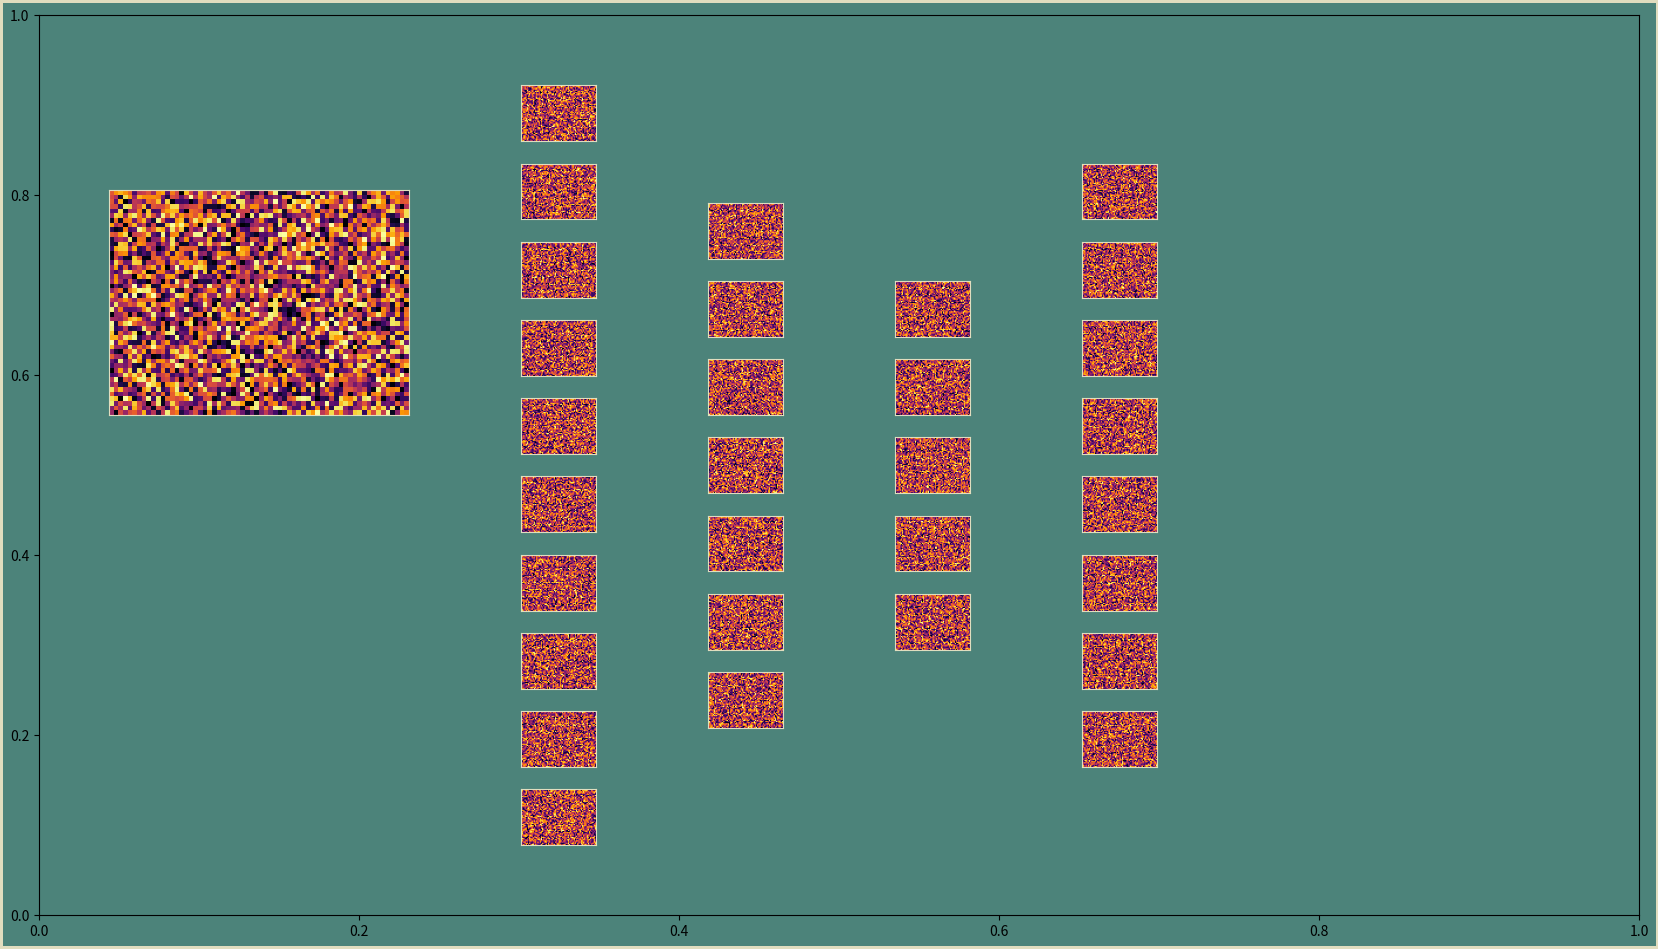

Here is the Python script that generated this plot:
"""
Generate an autoencoder neural network visualization
"""
import matplotlib
matplotlib.use("agg")
import matplotlib.pyplot as plt  # noqa: E402
import numpy as np  # noqa: E402

# Choose a color palette
BLUE = "#04253a"
GREEN = "#4c837a"
TAN = "#e1ddbf"
DPI = 300

# Changing these adjusts the size and layout of the visualization
FIGURE_WIDTH = 16
FIGURE_HEIGHT = 9
RIGHT_BORDER = 0.7
LEFT_BORDER = 0.7
TOP_BORDER = 0.8
BOTTOM_BORDER = 0.6

N_IMAGE_PIXEL_COLS = 64
N_IMAGE_PIXEL_ROWS = 48
N_NODES_BY_LAYER = [10, 7, 5, 8]

INPUT_IMAGE_BOTTOM = 5
INPUT_IMAGE_HEIGHT = 0.25 * FIGURE_HEIGHT
ERROR_IMAGE_SCALE = 0.7
ERROR_GAP_SCALE = 0.3
BETWEEN_LAYER_SCALE = 0.8
BETWEEN_NODE_SCALE = 0.4


def main():
    """
    Build a visualization of an image autoencoder neural network,
    piece by piece.

    A central data structure in this example is the collection of parameters
    that define how the image is laid out. It is a set of nested dictionaries.
    """
    p = construct_parameters()
    fig, ax_boss = create_background(p)

    p = find_node_image_size(p)
    p = find_between_layer_gap(p)
    p = find_between_node_gap(p)
    p = find_error_image_position(p)

    add_input_image(fig, p)
    for i_layer in range(p["network"]["n_layers"]):
        add_node_images(fig, i_layer, p)
    save_nn_viz(fig, postfix="22_all_layers")


def construct_parameters():
    """
    Build a dictionary of parameters that describe the size and location
    of the elements of the visualization. This is a convenient way to pass
    the collection of them around .
    """
    # Enforce square pixels. Each pixel will have the same height and width.
    aspect_ratio = N_IMAGE_PIXEL_COLS / N_IMAGE_PIXEL_ROWS

    parameters = {}

    # The figure as a whole
    parameters["figure"] = {
        "height": FIGURE_HEIGHT,
        "width": FIGURE_WIDTH,
    }

    # The input and output images
    parameters["input"] = {
        "n_cols": N_IMAGE_PIXEL_COLS,
        "n_rows": N_IMAGE_PIXEL_ROWS,
        "aspect_ratio": aspect_ratio,
        "image": {
            "bottom": INPUT_IMAGE_BOTTOM,
            "height": INPUT_IMAGE_HEIGHT,
            "width": INPUT_IMAGE_HEIGHT * aspect_ratio,
        }
    }

    # The network as a whole
    parameters["network"] = {
        "n_nodes": N_NODES_BY_LAYER,
        "n_layers": len(N_NODES_BY_LAYER),
        "max_nodes": np.max(N_NODES_BY_LAYER),
    }

    # Individual node images
    parameters["node_image"] = {
       "height": 0,
       "width": 0,
    }

    parameters["error_image"] = {
        "left": 0,
        "bottom": 0,
        "width": parameters["input"]["image"]["width"] * ERROR_IMAGE_SCALE,
        "height": parameters["input"]["image"]["height"] * ERROR_IMAGE_SCALE,
    }

    parameters["gap"] = {
       "right_border": RIGHT_BORDER,
       "left_border": LEFT_BORDER,
       "bottom_border": BOTTOM_BORDER,
       "top_border": TOP_BORDER,
       "between_layer": 0,
       "between_layer_scale": BETWEEN_LAYER_SCALE,
       "between_node": 0,
       "between_node_scale": BETWEEN_NODE_SCALE,
       "error_gap_scale": ERROR_GAP_SCALE,
    }

    return parameters


def create_background(p):
    fig = plt.figure(
        edgecolor=TAN,
        facecolor=GREEN,
        figsize=(p["figure"]["width"], p["figure"]["height"]),
        linewidth=4,
    )
    ax_boss = fig.add_axes((0, 0, 1, 1), facecolor="none")
    ax_boss.set_xlim(0, 1)
    ax_boss.set_ylim(0, 1)
    return fig, ax_boss


def find_node_image_size(p):
    """
    What should the height and width of each node image be?
    As big as possible, given the constraints.
    There are two possible constraints:
        1. Fill the figure top-to-bottom.
        2. Fill the figure side-to-side.
    To determine which of these limits the size of the node images,
    we'll calculate the image size assuming each constraint separately,
    then respect the one that results in the smaller node image.
    """
    # First assume height is the limiting factor.
    total_space_to_fill = (
        p["figure"]["height"]
        - p["gap"]["bottom_border"]
        - p["gap"]["top_border"]
    )
    # Use the layer with the largest number of nodes (n_max).
    # Pack the images and the gaps as tight as possible.
    # In that case, if the image height is h,
    # the gaps will each be h * p["gap"]["between_node_scale"].
    # There will be n_max nodes and (n_max - 1) gaps.
    # After a wee bit of algebra:
    height_constrained_by_height = (
        total_space_to_fill / (
           p["network"]["max_nodes"]
           + (p["network"]["max_nodes"] - 1)
           * p["gap"]["between_node_scale"]
        )
    )

    # Second assume width is the limiting factor.
    total_space_to_fill = (
        p["figure"]["width"]
        - p["gap"]["left_border"]
        - p["gap"]["right_border"]
        - 2 * p["input"]["image"]["width"]
    )
    # Again, pack the images as tightly as possible side-to-side.
    # In this case, if the image width is w,
    # the gaps will each be w * p["gap"]["between_layer_scale"].
    # There will be n_layer nodes and (n_layer + 1) gaps.
    # After another tidbit of algebra:
    width_constrained_by_width = (
        total_space_to_fill / (
           p["network"]["n_layers"]
           + (p["network"]["n_layers"] + 1)
           * p["gap"]["between_layer_scale"]
        )
    )

    # Figure out what the height would be for this width.
    height_constrained_by_width = (
        width_constrained_by_width
        / p["input"]["aspect_ratio"]
    )

    # See which constraint is more restrictive, and go with that one.
    p["node_image"]["height"] = np.minimum(
        height_constrained_by_width,
        height_constrained_by_height)
    p["node_image"]["width"] = (
        p["node_image"]["height"]
        * p["input"]["aspect_ratio"]
    )
    return p


def find_between_layer_gap(p):
    """
    How big is the horizontal spacing between_layers?
    This is also the spacing between the input image and the first layer
    and between the last layer and the output image.
    """
    horizontal_gap_total = (
        p["figure"]["width"]
        - 2 * p["input"]["image"]["width"]
        - p["network"]["n_layers"] * p["node_image"]["width"]
        - p["gap"]["left_border"]
        - p["gap"]["right_border"]
    )
    n_horizontal_gaps = p["network"]["n_layers"] + 1
    p["gap"]["between_layer"] = horizontal_gap_total / n_horizontal_gaps
    return p


def find_between_node_gap(p):
    """
    How big is the vertical gap between_node images?
    """
    vertical_gap_total = (
        p["figure"]["height"]
        - p["gap"]["top_border"]
        - p["gap"]["bottom_border"]
        - p["network"]["max_nodes"]
        * p["node_image"]["height"]
    )
    n_vertical_gaps = p["network"]["max_nodes"] - 1
    p["gap"]["between_node"] = vertical_gap_total / n_vertical_gaps
    return p


def find_error_image_position(p):
    """
    Where exactly should the error image be positioned?
    """
    p["error_image"]["bottom"] = (
        p["input"]["image"]["bottom"]
        - p["input"]["image"]["height"]
        * p["gap"]["error_gap_scale"]
        - p["error_image"]["height"]
    )
    error_image_center = (
        p["figure"]["width"]
        - p["gap"]["right_border"]
        - p["input"]["image"]["width"] / 2
    )
    p["error_image"]["left"] = (
        error_image_center
        - p["error_image"]["width"] / 2
    )
    return p


def add_input_image(fig, p):
    """
    All Axes to be added use the rectangle specification
        (left, bottom, width, height)
    """
    absolute_pos = (
        p["gap"]["left_border"],
        p["input"]["image"]["bottom"],
        p["input"]["image"]["width"],
        p["input"]["image"]["height"])
    ax_input = add_image_axes(fig, p, absolute_pos)
    add_filler_image(
       ax_input,
       p["input"]["n_rows"],
       p["input"]["n_cols"],
    )


def add_node_images(fig, i_layer, p):
    """
    Add in all the node images for a single layer
    """
    node_image_left = (
        p["gap"]["left_border"]
        + p["input"]["image"]["width"]
        + i_layer * p["node_image"]["width"]
        + (i_layer + 1) * p["gap"]["between_layer"]
    )
    n_nodes = p["network"]["n_nodes"][i_layer]
    total_layer_height = (
        n_nodes * p["node_image"]["height"]
        + (n_nodes - 1) * p["gap"]["between_node"]
    )
    layer_bottom = (p["figure"]["height"] - total_layer_height) / 2
    for i_node in range(n_nodes):
        node_image_bottom = (
            layer_bottom + i_node * (
                p["node_image"]["height"] + p["gap"]["between_node"]))

        absolute_pos = (
            node_image_left,
            node_image_bottom,
            p["node_image"]["width"],
            p["node_image"]["height"])
        ax = add_image_axes(fig, p, absolute_pos)
        add_filler_image(
            ax,
            p["input"]["n_rows"],
            p["input"]["n_cols"],
        )


def add_image_axes(fig, p, absolute_pos):
    """
    Locate the Axes for the image corresponding to this node within the Figure.

    absolute_pos: Tuple of
        (left_position, bottom_position, width, height)
    in inches on the Figure.
    """
    scaled_pos = (
        absolute_pos[0] / p["figure"]["width"],
        absolute_pos[1] / p["figure"]["height"],
        absolute_pos[2] / p["figure"]["width"],
        absolute_pos[3] / p["figure"]["height"])
    ax = fig.add_axes(scaled_pos)
    ax.tick_params(bottom=False, top=False, left=False, right=False)
    ax.tick_params(
        labelbottom=False, labeltop=False, labelleft=False, labelright=False)
    ax.spines["top"].set_color(TAN)
    ax.spines["bottom"].set_color(TAN)
    ax.spines["left"].set_color(TAN)
    ax.spines["right"].set_color(TAN)
    return ax


def add_filler_image(ax, n_im_rows, n_im_cols):
    """
    Add a chunk of image as a placeholder.
    """
    fill_patch = np.random.sample(size=(n_im_rows, n_im_cols))
    ax.imshow(fill_patch, cmap="inferno")


def save_nn_viz(fig, postfix="0"):
    """
    Generate a new filename for each step of the process.
    """
    base_name = "nn_viz_"
    filename = base_name + postfix + ".png"
    fig.savefig(
        filename,
        edgecolor=fig.get_edgecolor(),
        facecolor=fig.get_facecolor(),
        dpi=DPI,
    )


if __name__ == "__main__":
    main()
